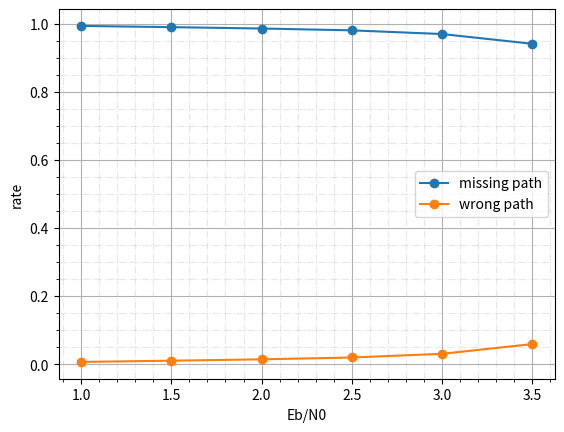

Write Python code to recreate this figure.
import matplotlib.pyplot as plt
import numpy as np



def draw():

    snr = [1, 1.5, 2, 2.5, 3, 3.5]

    miss_path_crc7 = np.array([4968, 4950, 4930, 4903, 4849, 4706])
    wrong_path_crc7 = np.array([33, 51, 71, 98, 152, 295])


    plt.plot(snr,miss_path_crc7/(miss_path_crc7+wrong_path_crc7),'-o',label="missing path")
    plt.plot(snr,wrong_path_crc7/(miss_path_crc7+wrong_path_crc7),'-o',label="wrong path")


    plt.xlabel("Eb/N0")
    plt.ylabel("rate")
    plt.legend()
    plt.grid(True)
    plt.minorticks_on()  # 啟用次要刻度
    plt.grid(which='minor', linestyle='-.', linewidth=0.8, alpha=0.3)  # 只針對次要刻度
    # if isOutputFile:
    #     plt.savefig(filename+"_draw_FER.jpg", dpi=300, bbox_inches='tight')
    plt.show()


if __name__ == "__main__":

    draw()